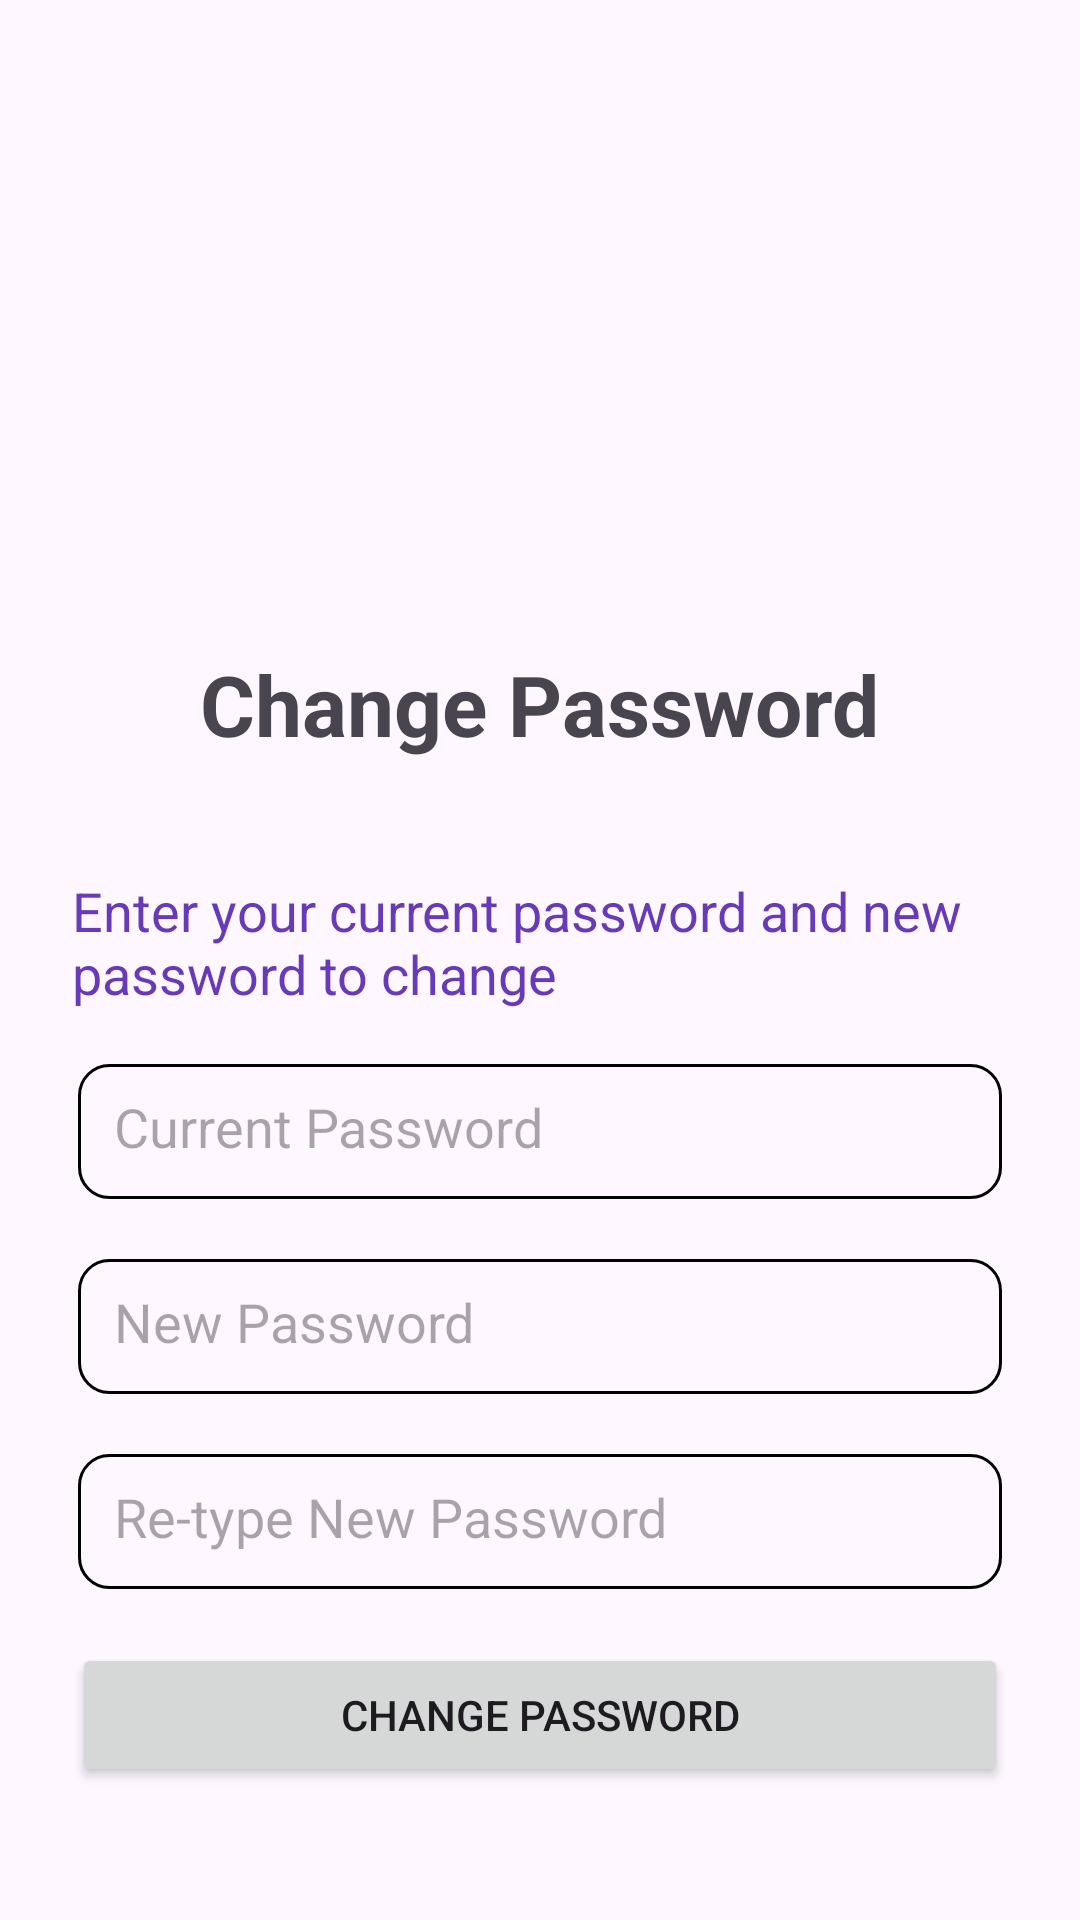

Write the Android layout XML for this screen, with the resource values it uses.
<!-- AndroidManifest.xml: application theme Theme.SocialTrailsApp -->
<!-- res/layout/activity_change_password.xml -->
<?xml version="1.0" encoding="utf-8"?>
<LinearLayout
    xmlns:app="http://schemas.android.com/apk/res-auto"
    xmlns:tools="http://schemas.android.com/tools"
    xmlns:android="http://schemas.android.com/apk/res/android"
    android:layout_width="match_parent"
    android:layout_height="match_parent"
    tools:context=".changePassword"
    android:orientation="vertical"
    android:padding="16dp">


    <ImageView
        android:layout_marginTop="20dp"
        android:id="@+id/logo"
        android:layout_width="150dp"
        android:layout_height="150dp"
        android:src="@drawable/socialtrails_logo"
        android:layout_gravity="center"
        />

    <TextView
        android:layout_width="wrap_content"
        android:layout_height="wrap_content"
        android:text="Change Password"
        android:textSize="28dp"
        android:gravity="center"
        android:layout_marginTop="30dp"
        android:textStyle="bold"
        android:layout_gravity="center"

        />
    <TextView
        android:padding="8dp"
        android:layout_marginTop="30dp"
        android:layout_width="wrap_content"
        android:layout_height="wrap_content"
        android:text="Enter your current password and new password to change"
        android:textColor="@color/purple_color"
        android:textSize="18dp"
        />
    <RelativeLayout
        android:layout_width="match_parent"
        android:layout_height="wrap_content"
        android:layout_margin="10dp"
        >

        <EditText
            android:id="@+id/txtcurrentpwd"
            android:layout_width="match_parent"
            android:layout_height="45dp"
            android:hint="Current Password"
            android:inputType="textPassword"
            android:minHeight="45dp"
            android:paddingEnd="45dp"
            android:maxLength="10"
            android:background="@drawable/edit_text_border"
            android:padding="12dp"/>

        <ImageView
            android:id="@+id/eye_currentpwd"
            android:layout_width="24dp"
            android:layout_height="24dp"
            android:layout_alignParentEnd="true"
            android:layout_centerVertical="true"
            android:layout_marginEnd="12dp"
            android:src="@drawable/eye" />
    </RelativeLayout>

    <RelativeLayout
        android:layout_width="match_parent"
        android:layout_height="wrap_content"
        android:layout_margin="10dp"
        >

        <EditText
            android:id="@+id/txtnewpwd"
            android:layout_width="match_parent"
            android:layout_height="45dp"
            android:hint="New Password"
            android:inputType="textPassword"
            android:minHeight="45dp"
            android:paddingEnd="45dp"
            android:maxLength="10"
            android:background="@drawable/edit_text_border"
            android:padding="12dp"/>

        <ImageView
            android:id="@+id/eye_newpwd"
            android:layout_width="24dp"
            android:layout_height="24dp"
            android:layout_alignParentEnd="true"
            android:layout_centerVertical="true"
            android:layout_marginEnd="12dp"
            android:src="@drawable/eye" />
    </RelativeLayout>

    <RelativeLayout
        android:layout_width="match_parent"
        android:layout_height="wrap_content"
        android:layout_margin="10dp"
        >

        <EditText
            android:id="@+id/txtnewconfpwd"
            android:layout_width="match_parent"
            android:layout_height="45dp"
            android:hint="Re-type New Password"
            android:inputType="textPassword"
            android:minHeight="45dp"
            android:paddingEnd="45dp"
            android:maxLength="10"
            android:background="@drawable/edit_text_border"
            android:padding="12dp"/>

        <ImageView
            android:id="@+id/eye_newconfpwd"
            android:layout_width="24dp"
            android:layout_height="24dp"
            android:layout_alignParentEnd="true"
            android:layout_centerVertical="true"
            android:layout_marginEnd="12dp"
            android:src="@drawable/eye" />
    </RelativeLayout>

    <Button
        android:id="@+id/btnchangepwd"
        android:layout_width="match_parent"
        android:layout_height="wrap_content"
        android:text="Change Password"
        android:layout_margin="8dp"/>
    <TextView
        android:id="@+id/txtbackprofile"
        android:padding="8dp"
        android:layout_width="wrap_content"
        android:layout_height="wrap_content"
        android:text="Back"
        android:textSize="18dp"
        android:layout_gravity="center"        />
</LinearLayout>
<!-- resources referenced by this layout -->
<resources>
  <color name="purple_color">#673AB7</color>
  <!-- drawable edit_text_border (drawable) -->
  <?xml version="1.0" encoding="utf-8"?>
  <shape xmlns:android="http://schemas.android.com/apk/res/android"
      android:shape="rectangle">
  
      <solid android:color="@android:color/transparent" /> 
      <stroke
  
          android:width="1dp"
          android:color="@color/black" /> 
      <corners android:radius="10dp" /> 
  </shape>
  <style name="Theme.SocialTrailsApp" parent="Base.Theme.SocialTrailsApp" />
  <color name="black">#FF000000</color>
  <style name="Base.Theme.SocialTrailsApp" parent="Theme.Material3.DayNight.NoActionBar">
          
          
      </style>
</resources>
